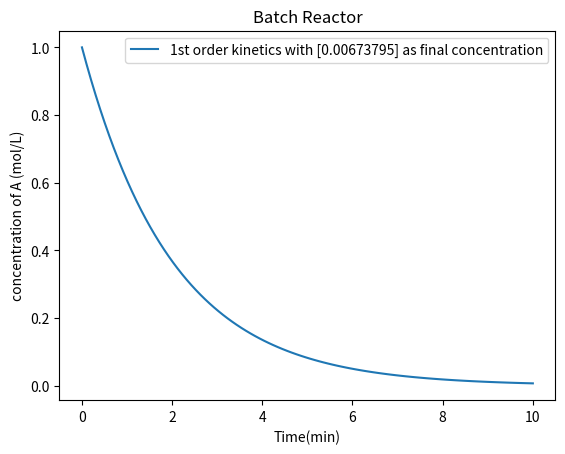
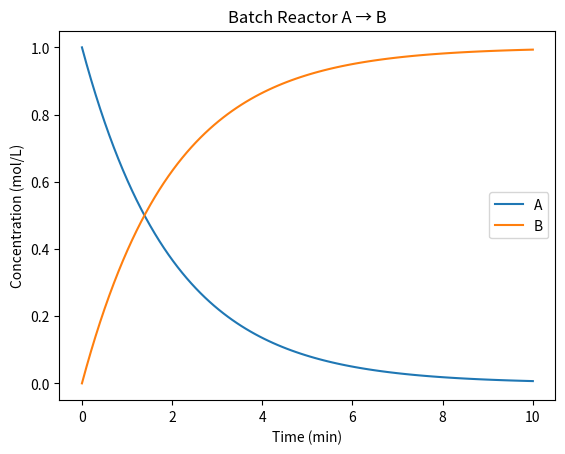
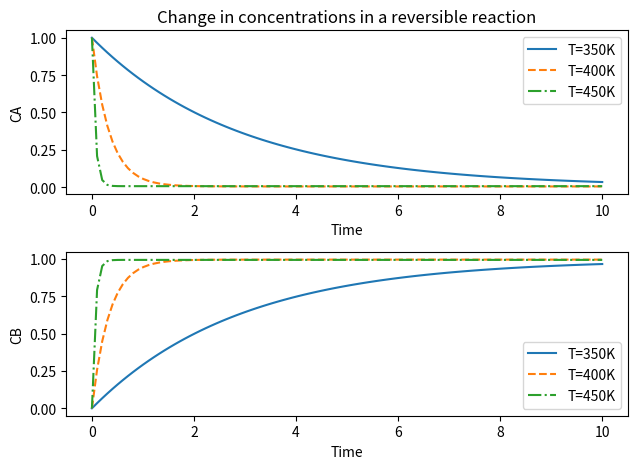
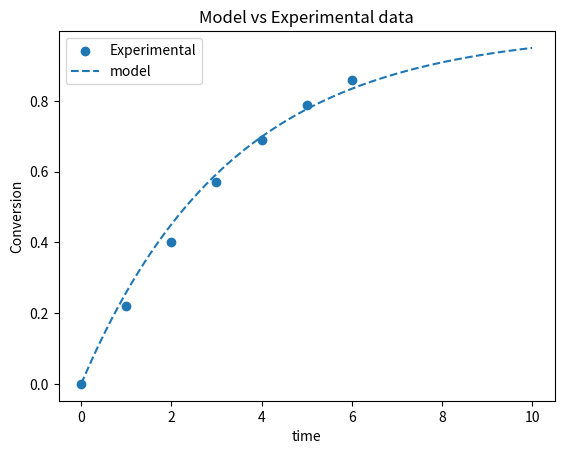
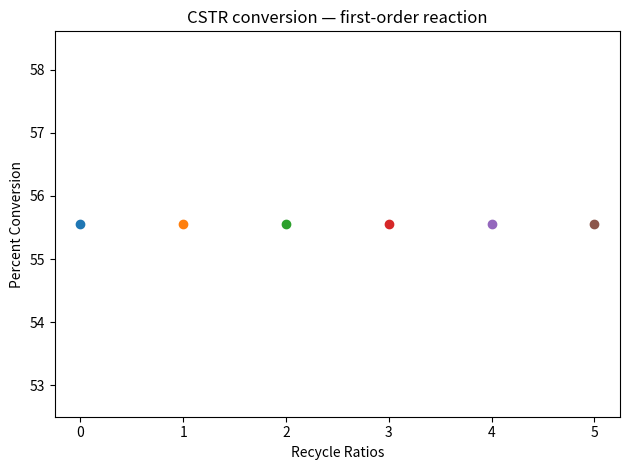

Recreate these plots in Python, in order.
from scipy.optimize import brentq 
def f(x):
    F=x**2+3*x-18    
    return(F)
root=brentq(f,-1,5)
print(root)

from scipy.optimize import brentq
import numpy as np
A1=6.90565
B1=1211.033
C1=220.79
A2=6.95464
B2=1344.8
C2=219.48
def dew_eq(T):
    P_sat=[10**(A1-B1/(C1+T)),10**(A2-B2/(C2+T))]
    yi=[0.4,0.6]
    P=760 
    return sum(y*P/P_vap for y,P_vap in zip(yi,P_sat))-1
print(dew_eq(80))
T_dew=brentq(dew_eq,50,150)
print(T_dew)

    

from scipy.integrate import quad
def Heat_Capacity(T):
    return(25+0.01*T+10e-5*T**2)
dH,error=quad(Heat_Capacity,200,300)
print(dH)
print(error)
def Pressure(V):
    n=3
    R=8.314
    T=300
    return(n*R*T/V)
P,error=quad(Pressure,0.12,0.8)
print(P)
print(error)
    

from scipy.integrate import odeint 
import numpy as np
import matplotlib.pyplot as plt 
t=np.linspace(0,10,100)
def mango(Ca,t):
    k=0.5
    dCadt=-k*Ca
    return dCadt
Ca0=1
solution=odeint(mango,Ca0,t)
plt.plot(t,solution,label=f"1st order kinetics with {solution[99]} as final concentration")
plt.xlabel('Time(min)')
plt.ylabel('concentration of A (mol/L)')
plt.title('Batch Reactor')
plt.legend()
plt.show()

from scipy.integrate import odeint 
import numpy as np
import matplotlib.pyplot as plt 
t=np.linspace(0,10,100)
def reactor(y,t):
    Ca,Cb=y
    k=0.5
    dCadt=-k*Ca
    dCbdt=k*Ca
    return [dCadt,dCbdt]
y0=[1,0]
solution=odeint(reactor,y0,t)
Ca = solution[:,0]
Cb = solution[:,1]
plt.plot(t, Ca, label='A')
plt.plot(t, Cb, label='B')
plt.xlabel('Time (min)')
plt.ylabel('Concentration (mol/L)')
plt.title('Batch Reactor A → B')
plt.legend()
plt.show()


    

from scipy.integrate import odeint 
import numpy as np
import matplotlib.pyplot as plt 
t=np.linspace(0,10,100)
def reactor(y,t,T):
    Ca,Cb=y
    Af = 1e7
    Ar=1e6
    Ef = 50000
    Er=60000
    R = 8.314
    kf=Af*np.exp(-Ef/(R*T))
    kr=Ar*np.exp(-Er/(R*T))
    Rf=kf*Ca
    Rr=kr*Cb
    dCadt=-Rf+Rr
    dCbdt=Rf-Rr
    return np.array([dCadt,dCbdt])
Temps=np.array([350,400,450])
Styles=np.array(['-','--','-.'])
y0=[1,0]
fig,ax=plt.subplots(2,1)
for Temps,Styles in zip(Temps,Styles):
    Solution=odeint(reactor,y0,t,args=(Temps,))
    CA=Solution[:,0]
    CB=Solution[:,1]
    ax[0].plot(t,CA,Styles,label=f'T={Temps}K')
    ax[1].plot(t,CB,Styles,label=f'T={Temps}K')
    ax[0].legend()
    ax[1].legend()
ax[0].set_xlabel('Time')
ax[1].set_xlabel('Time')
ax[0].set_ylabel('CA')
ax[1].set_ylabel('CB')
ax[0].set_title('Change in concentrations in a reversible reaction')
plt.tight_layout()
plt.show()

import pandas as pd
import matplotlib.pyplot as plt
import numpy as np
time_exp=[0,1,2,3,4,5,6]
conv_exp=[0.00,0.22,0.40,0.57,0.69,0.79,0.86]
data=pd.DataFrame({'Time':time_exp,'Conversion':conv_exp})
data.head()
data.describe()
plt.scatter(data['Time'],data['Conversion'],label='Experimental')
t_model=np.linspace(0,10,100)
k=0.3
conv_model=1-np.exp(-k*np.array(t_model))
plt.plot(t_model,conv_model,'--',label='model')
plt.xlabel('time')
plt.ylabel('Conversion')
plt.title('Model vs Experimental data')
plt.legend()
plt.show()


#"Steady State CSTR with Recycle" Mini project
#Assumptions:Constant density,Constant volumetric flow rate,Perfect mixing,Isothermal operation,First-order irreversible reaction,No pressure drop
from scipy.optimize import fsolve
import matplotlib.pyplot as plt
import pandas as pd
import numpy as np 
Qf=100 #Volumetric flow rate of fresh feed in L/min
Ca0=2 #Fresh feed concentration in mol/L
V=500 #Total reactor volume in L
k=0.25 #Rate constant (1/min for 1st order)
R=2 #Recycle Ratio =Qr/Qf
Qr=R*Qf
Qt=Qf+Qr #Total flow rate entering the reactor 
#Through the balalnce eqn. Qf*Ca0+Qr*Ca=Qt*Cin and we get, Cin=Qf*Ca0+Qr*Cout/Qt
def balance(Cout):
    Cout_scalar = float(Cout[0]) 
    # Mixing point calculation
    Cin=(Qf*Ca0+Qr*Cout_scalar )/Qt
    # For a 1st order reaction: Rate = k * Cout
    return Qt*Cin-Qt*Cout_scalar -V*k*Cout
COUT=fsolve(balance,1)
Cout_val=COUT[0]
#Calculate conversion
X=(Ca0-Cout_val)/Ca0
#Percent conversion
X_per=X*100
print(f'The concentration in the reactor and the outlet is {Cout_val:.4f} mol/L')
print(f'Overall percent conversion (X) is {X_per:.2f}%')
Recycle_ratios=np.array([0,1,2,3,4,5])
X_per_values=[]
for R in Recycle_ratios:
    Qr=R*Qf
    Qt=Qf+Qr #Total flow rate entering the reactor 
    #Through the balalnce eqn. Qf*Ca0+Qr*Ca=Qt*Cin and we get, Cin=Qf*Ca0+Qr*Cout/Qt
    def balance(Cout):
        Cout_scalar = float(Cout[0])
        # Mixing point calculation
        Cin=(Qf*Ca0+Qr*Cout_scalar )/Qt
        # For a 1st order reaction: Rate = k * Cout
        return Qt*Cin-Qt*Cout_scalar -V*k*Cout
    COUT=fsolve(balance,1)
    #Calculate conversion
    X=(Ca0-COUT)/Ca0
    #Percent conversion
    X_per=X*100 
    X_per_values.append(X_per)
fig,ax=plt.subplots()
for R_val,X_val in zip(Recycle_ratios,X_per_values):
    ax.scatter(R_val,X_val)
ax.set_xlabel('Recycle Ratios')
ax.set_ylabel('Percent Conversion')
ax.set_title('CSTR conversion — first-order reaction')
plt.tight_layout()
plt.show()
#Discussion: The conversion remained constant for all recycle ratios investigated.
#Examination of the steady-state material balance shows that the recycle terms cancel algebraically because the recycle stream has the same composition as the reactor outlet.    
#Under the assumptions of perfect mixing, constant density, and direct recycle without separation, recycle does not influence reactor conversion.    



    
    




    
